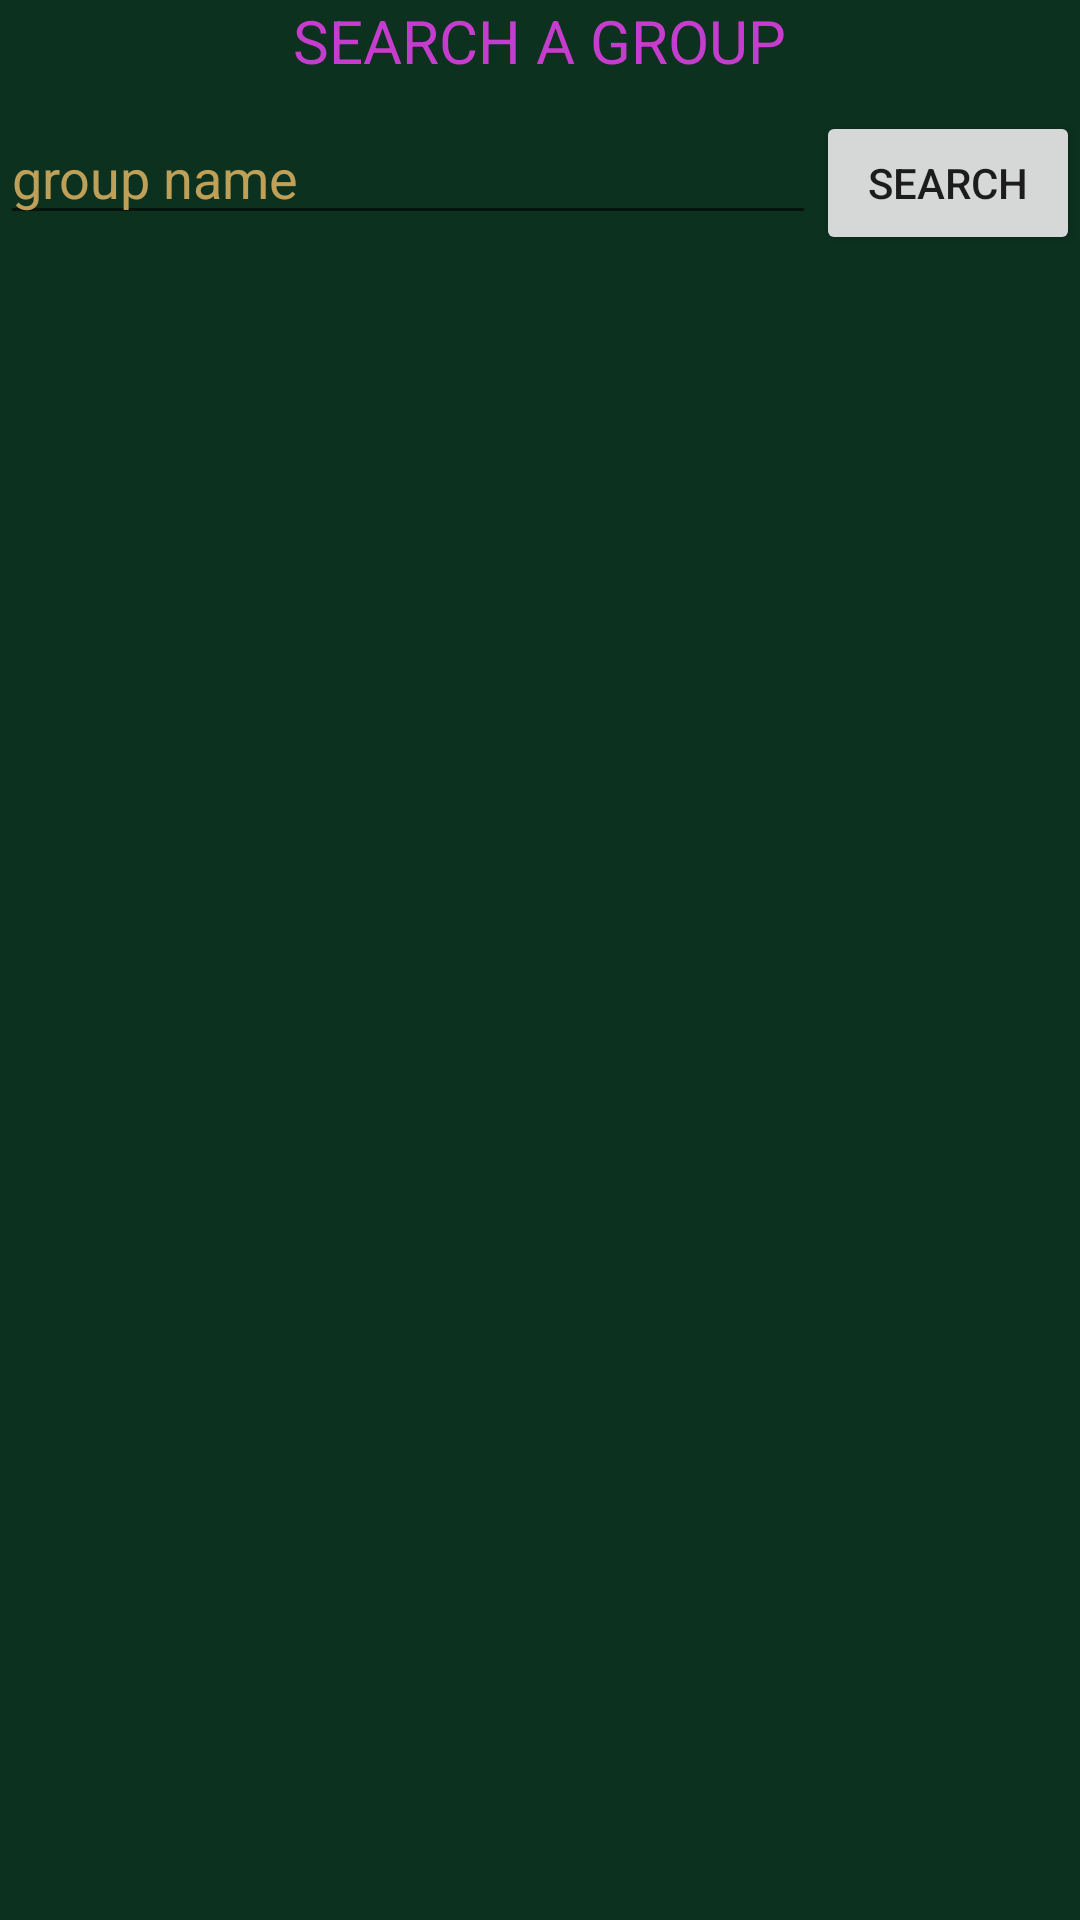

Here is an Android app screen rendered from its layout file. Give the layout XML and the strings, colors and styles it references.
<!-- AndroidManifest.xml: application theme AppTheme -->
<!-- res/layout/activity_add_group.xml -->
<?xml version="1.0" encoding="utf-8"?>
<LinearLayout xmlns:android="http://schemas.android.com/apk/res/android"
    xmlns:app="http://schemas.android.com/apk/res-auto"
    xmlns:tools="http://schemas.android.com/tools"
    android:layout_width="match_parent"
    android:layout_height="match_parent"
    tools:context=".AddGroupActivity"
    android:orientation="vertical"
    android:background="@color/color_green_background">

    <TextView
        android:layout_width="wrap_content"
        android:layout_height="wrap_content"
        android:text="SEARCH A GROUP"
        android:textColor="@color/color_mauve"
        android:textSize="20dp"
        android:layout_gravity="center_horizontal"/>

    <LinearLayout
        android:layout_width="match_parent"
        android:layout_height="wrap_content"
        android:orientation="horizontal"
        android:layout_marginTop="10dp">

        <EditText
            android:id="@+id/search_group_name"
            android:layout_width="0dp"
            android:layout_height="wrap_content"
            android:layout_weight="1"
            android:hint="group name"
            android:textColorHint="@color/lightGoldColorDarkTheme"/>

        <Button
            android:id="@+id/button_search_group"
            android:layout_width="wrap_content"
            android:layout_height="wrap_content"
            android:text="Search"/>

    </LinearLayout>

</LinearLayout>
<!-- resources referenced by this layout -->
<resources>
  <color name="color_green_background">#0c311f</color>
  <color name="color_mauve">#c53dcc</color>
  <color name="lightGoldColorDarkTheme">#BFA059</color>
  <style name="AppTheme" parent="Theme.AppCompat.Light.DarkActionBar">
          
          <item name="colorPrimary">@color/colorPrimary</item>
          <item name="colorPrimaryDark">@color/colorPrimaryDark</item>
          <item name="colorAccent">@color/colorAccent</item>
      </style>
  <color name="colorPrimary">#3F51B5</color>
  <color name="colorPrimaryDark">#303F9F</color>
  <color name="colorAccent">#FF4081</color>
</resources>
